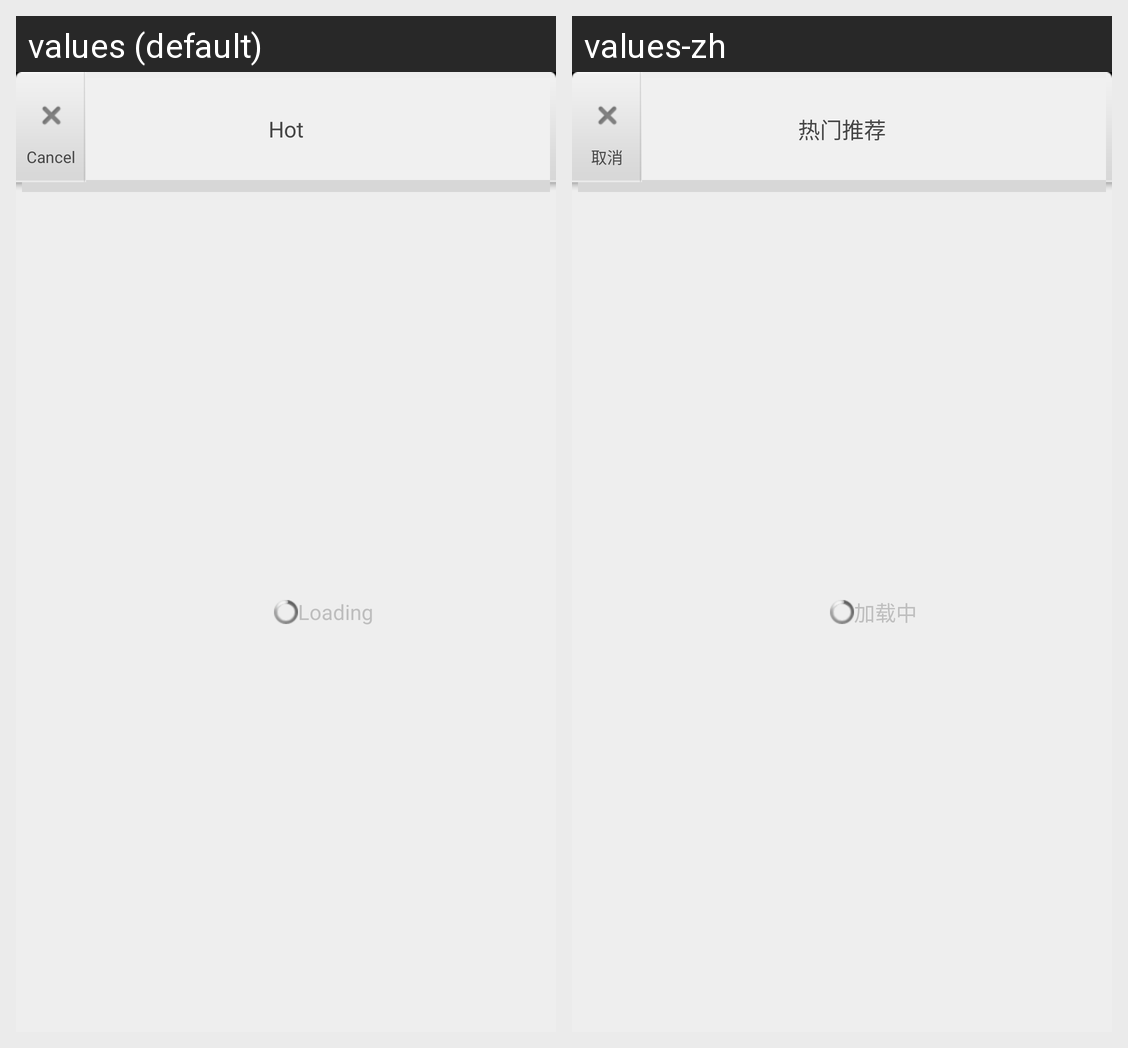

Strings drawn on this Android screen and how each of the app's shown locales translates them:
Android screen res/layout/dm_hots_album.xml rendered under 2 locales, left to right: values (default), values-zh. Device: Nexus 5 (rendered at 1080×1920; each locale shown at half size, 540×960, under a caption strip naming it); theme android:Theme.Black.NoTitleBar.
Strings drawn on this screen, with the default value and each locale's value (text and hints the layout hard-codes, and strings that could not be matched under every locale, appear in the picture but are not listed):

dm_hots_title
  values: Hot
  values-zh: 热门推荐

dm_dialog_cancel
  values: Cancel
  values-zh: 取消

dm_progress_loading
  values: Loading
  values-zh: 加载中
